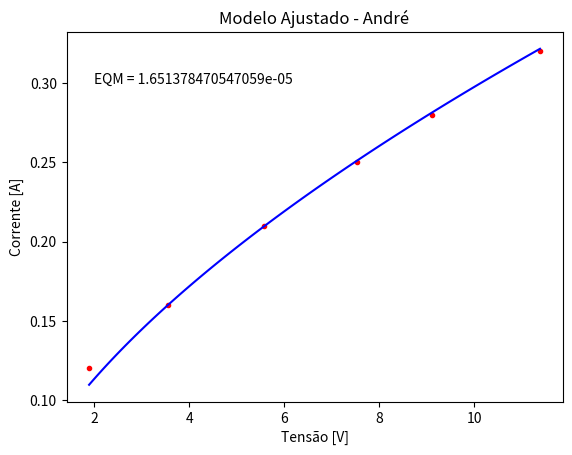

This chart was generated by the following Python code:
#Programa: MQ_Lâmpada.py
#Ajuste por mínimos quadrados 
#PFDE - Lab#2  
import numpy as np
import matplotlib.pyplot as plt

#Pontos Experimentais
N = 7 #Número de Pontos Experimentais
#SUBSTITUA AQUI OS VALORES MEDIDOS:
yp = [ 0.12, 0.16, 0.21, 0.25, 0.28, 0.32 ] #Corrente [A]     
xp = [ 1.89, 3.55, 5.57, 7.53, 9.11, 11.38 ] #Tensão [V]
plt.plot(xp, yp, 'r.')
#Obs: R1 = xp/yp
#Modelo Adotado: y = k*(x^p)
p = 3/5 #Expoente Fracionário (Modelo) 
g = np.power(xp,p) #Função Base
k = np.sum(yp*g)/np.sum(g*g)
xc = np.linspace(np.min(xp),np.max(xp),100)
yc = k*np.power(xc,p) #Modelo Ajustado
plt.plot(xc, yc, 'b')
plt.xlabel('Tensão [V]')
plt.ylabel('Corrente [A]')
plt.title('Modelo Ajustado - André')

#Erro Quadrático Médio
ym = k*np.power(xp,p) #Valores da Corrente
EQM = (1/N)*sum(np.square(yp-ym));
plt.text(2,0.30,'EQM = ' + str(EQM))
plt.show()
